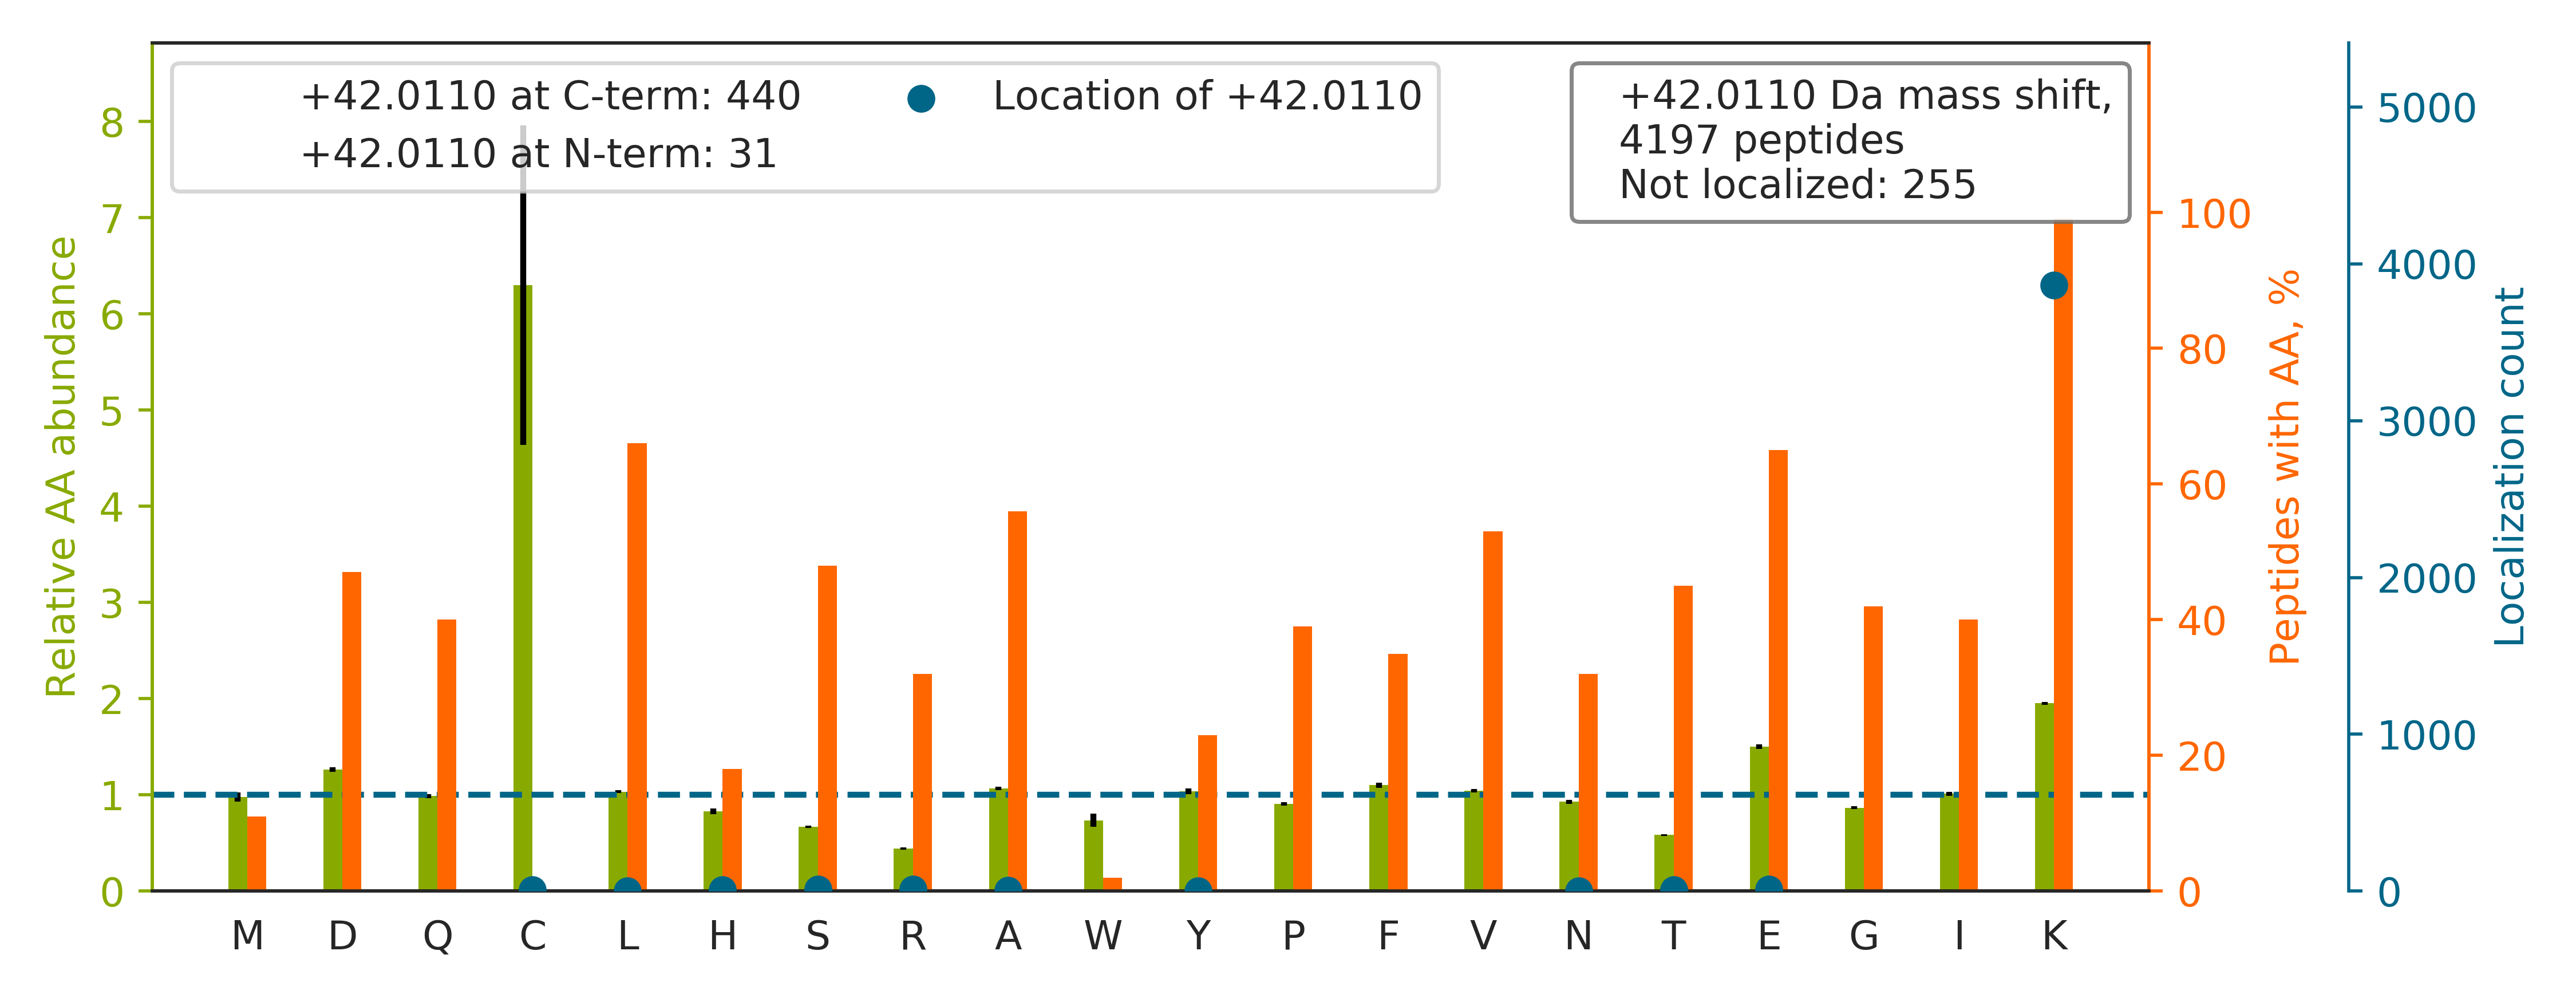

The data file committed next to this chart (first rows):
top isoform	localization score	spectrum
APGAEEYAQQDVLK[+42]K	0.9263	20160929_QE1_nlc1_BTW_SA_hs_HELA_S_Exp3_…
APPVDDAEVDELVLQTK[+42]R	0.9337	20160929_QE1_nlc1_BTW_SA_hs_HELA_S_Exp3_…
AENSAALGKPTAGTTDAGE[+42]AAKILAEK	0.992	20160929_QE1_nlc1_BTW_SA_hs_HELA_S_Exp3_…
IPGESTQK[+42]LSEVAK	0.9995	20160929_QE1_nlc1_BTW_SA_hs_HELA_S_Exp3_…
KPEENPASK[+42]FSSASK	0.9914	20160929_QE1_nlc1_BTW_SA_hs_HELA_S_Exp3_…
LGQSDPAPLQHQMDIYQKR[+42]	0.9475	20160929_QE1_nlc1_BTW_SA_hs_HELA_S_Exp3_…
SLGNILQAKPTSSPAK[+42]GPPQK	1	20160929_QE1_nlc1_BTW_SA_hs_HELA_S_Exp3_…
IATGHGQQGVTQVVLK[+42]GAPGQPGTILR	0.996	20160929_QE1_nlc1_BTW_SA_hs_HELA_S_Exp3_…
LPPSLGNKPVLPLIGK[+42]LPATR	0.9951	20160929_QE1_nlc1_BTW_SA_hs_HELA_S_Exp3_…
TPAQYDASELK[+42]ASMK	0.9945	20160929_QE1_nlc1_BTW_SA_hs_HELA_S_Exp3_…
DATLTALDRGQQQVFK[+42]	1	20160929_QE1_nlc1_BTW_SA_hs_HELA_S_Exp3_…
VAEDEAEAAAAAKFT[+42]GLSK	0.9901	20160929_QE1_nlc1_BTW_SA_hs_HELA_S_Exp3_…
AELLDNEK[+42]PAAVVAPITTGYTVK	0.0003535	20160929_QE1_nlc1_BTW_SA_hs_HELA_S_Exp3_…
TLVVHE[+42]KADDLGK	0.9934	20160929_QE1_nlc1_BTW_SA_hs_HELA_S_Exp3_…
KPE[+42]KPLFSSASPQDSSPR	0.9188	20160929_QE1_nlc1_BTW_SA_hs_HELA_S_Exp3_…
VTSAVVGPSHEVQEQSSGPFK[+42]K	0.9388	20160929_QE1_nlc1_BTW_SA_hs_HELA_S_Exp3_…
HK[+42]LDVTSVEDYK	0.992	20160929_QE1_nlc1_BTW_SA_hs_HELA_S_Exp3_…
VTRPQELDLTHQGQPITEEE[+42]QAAKLK	0.9891	20160929_QE1_nlc1_BTW_SA_hs_HELA_S_Exp3_…
MSSTFIGNSTAIQELFK[+42]R	0.9261	20160929_QE1_nlc1_BTW_SA_hs_HELA_S_Exp3_…
AQHEDQVEQYK[+42]K	0.905	20160929_QE1_nlc1_BTW_SA_hs_HELA_S_Exp3_…
NEK[+42]LQAVEVVITHLAPGTK	0.8793	20160929_QE1_nlc1_BTW_SA_hs_HELA_S_Exp3_…
VHGPGIQSGTTNKPNK[+42]FTVETR	0.9981	20160929_QE1_nlc1_BTW_SA_hs_HELA_S_Exp3_…
DYHFK[+42]VDNDENEHQLSLR	1	20160929_QE1_nlc1_BTW_SA_hs_HELA_S_Exp3_…
RVYATILNAGTNTDGFK[+42]	1	20160929_QE1_nlc1_BTW_SA_hs_HELA_S_Exp3_…
AAETVLK[+42]QQGVLALRPYLQK	1	20160929_QE1_nlc1_BTW_SA_hs_HELA_S_Exp3_…
ITK[+42]FENAFLSHVVSQHQALLGTIR	0.9827	20160929_QE1_nlc1_BTW_SA_hs_HELA_S_Exp3_…
SAESPTSPVTSETGST[+42]FKK	0.942	20160929_QE1_nlc1_BTW_SA_hs_HELA_S_Exp3_…
DSDQVAQSDGEESPAAEEQLLGEHIK[+42]EEK	0.9382	20160929_QE1_nlc1_BTW_SA_hs_HELA_S_Exp3_…
YGGPPPDSVYSGQQPSVGTEIFVGK[+42]IPR	0.9996	20160929_QE1_nlc1_BTW_SA_hs_HELA_S_Exp3_…
YGGPPPDSVYSGVQPGIGTEVFVGK[+42]IPR	1	20160929_QE1_nlc1_BTW_SA_hs_HELA_S_Exp3_…
DITLTNDKPAT[+42]AIGVIGNFTDAER	0.5286	20160929_QE1_nlc1_BTW_SA_hs_HELA_S_Exp3_…
SLYVAEYHSEPVEDEK[+42]P	0.7306	20160929_QE1_nlc1_BTW_SA_hs_HELA_S_Exp3_…
SLTNDWEDHLAVK[+42]	1	20160929_QE1_nlc1_BTW_SA_hs_HELA_S_Exp3_…
IPVDTYNNILTVLK[+42]LK	0.9345	20160929_QE1_nlc1_BTW_SA_hs_HELA_S_Exp3_…
VVVK[+42]APDEETLIALLAHAK	0.9583	20160929_QE1_nlc1_BTW_SA_hs_HELA_S_Exp3_…
LLEGEDAHLTQYK[+42]K	0.9339	20160929_QE1_nlc1_BTW_SA_hs_HELA_S_Exp3_…
TPALVFEHVNNTDFK[+42]	1	20160929_QE1_nlc1_BTW_SA_hs_HELA_S_Exp3_…
RVIISAPSADAPMFVMGVNHEK[+42]	0.9172	20160929_QE1_nlc1_BTW_SA_hs_HELA_S_Exp3_…
ASLPTLGFTHFQPAQLTTVGK[+42]R	0.9461	20160929_QE1_nlc1_BTW_SA_hs_HELA_S_Exp3_…
EVE[+42]LNELEPEKQPMNAASGAAMSLAGAEK	0.5139	20160929_QE1_nlc1_BTW_SA_hs_HELA_S_Exp3_…
ALTGGIAHLFKQNK[+42]	0.08357	20160929_QE1_nlc1_BTW_SA_hs_HELA_S_Exp3_…
VEPADASGTEK[+42]AFEPATGR	0.9447	20160929_QE1_nlc1_BTW_SA_hs_HELA_S_Exp3_…
AAQAPSSFQLLYDLK[+42]LPVEDK	0.9956	20160929_QE1_nlc1_BTW_SA_hs_HELA_S_Exp3_…
LHDSSGSQVGTGFK[+42]	0.9986	20160929_QE1_nlc1_BTW_SA_hs_HELA_S_Exp3_…
ASLEAAIADAEQRGELAIK[+42]	1	20160929_QE1_nlc1_BTW_SA_hs_HELA_S_Exp3_…
SSGTASSVAFTPLQGLEIVNPQAAEK[+42]K	0.9192	20160929_QE1_nlc1_BTW_SA_hs_HELA_S_Exp3_…
LKGPQITGPSLEGDLGLK[+42]	1	20160929_QE1_nlc1_BTW_SA_hs_HELA_S_Exp3_…
QVVNFGPGPAK[+42]LPHSVLLEIQK	0.9998	20160929_QE1_nlc1_BTW_SA_hs_HELA_S_Exp3_…
EESTAASETTEGSQGDSK[+42]NAK	0.9392	20160929_QE1_nlc1_BTW_SA_hs_HELA_S_Exp3_…
APNTPDILEIEFK[+42]K	0.9355	20160929_QE1_nlc1_BTW_SA_hs_HELA_S_Exp3_…
TVEGAGSIAAATGFVK[+42]K	0.9362	20160929_QE1_nlc1_BTW_SA_hs_HELA_S_Exp3_…
SPDDPSRYISPDQLADLYK[+42]	0.8602	20160929_QE1_nlc1_BTW_SA_hs_HELA_S_Exp3_…
AVFQANQENLPILK[+42]R	0.9214	20160929_QE1_nlc1_BTW_SA_hs_HELA_S_Exp3_…
FAASALPSPTVGPSLSVVQLEAK[+42]QK	0.9948	20160929_QE1_nlc1_BTW_SA_hs_HELA_S_Exp3_…
VSLDVNHFAPDELTVK[+42]TK	0.941	20160929_QE1_nlc1_BTW_SA_hs_HELA_S_Exp3_…
SQHSGNAQVTQT[+42]KFLPNAPK	0.9999	20160929_QE1_nlc1_BTW_SA_hs_HELA_S_Exp3_…
ASGPPVSELITK[+42]AVAASK	0.9396	20160929_QE1_nlc1_BTW_SA_hs_HELA_S_Exp3_…
AAYLQETGKPLDETLK[+42]K	0.9432	20160929_QE1_nlc1_BTW_SA_hs_HELA_S_Exp3_…
LYK[+42]YDYNSGEELESYK	0.6821	20160929_QE1_nlc1_BTW_SA_hs_HELA_S_Exp3_…
VLDSGAPIK[+42]IPVGPETLGR	1	20160929_QE1_nlc1_BTW_SA_hs_HELA_S_Exp3_…
... 4,137 more rows
